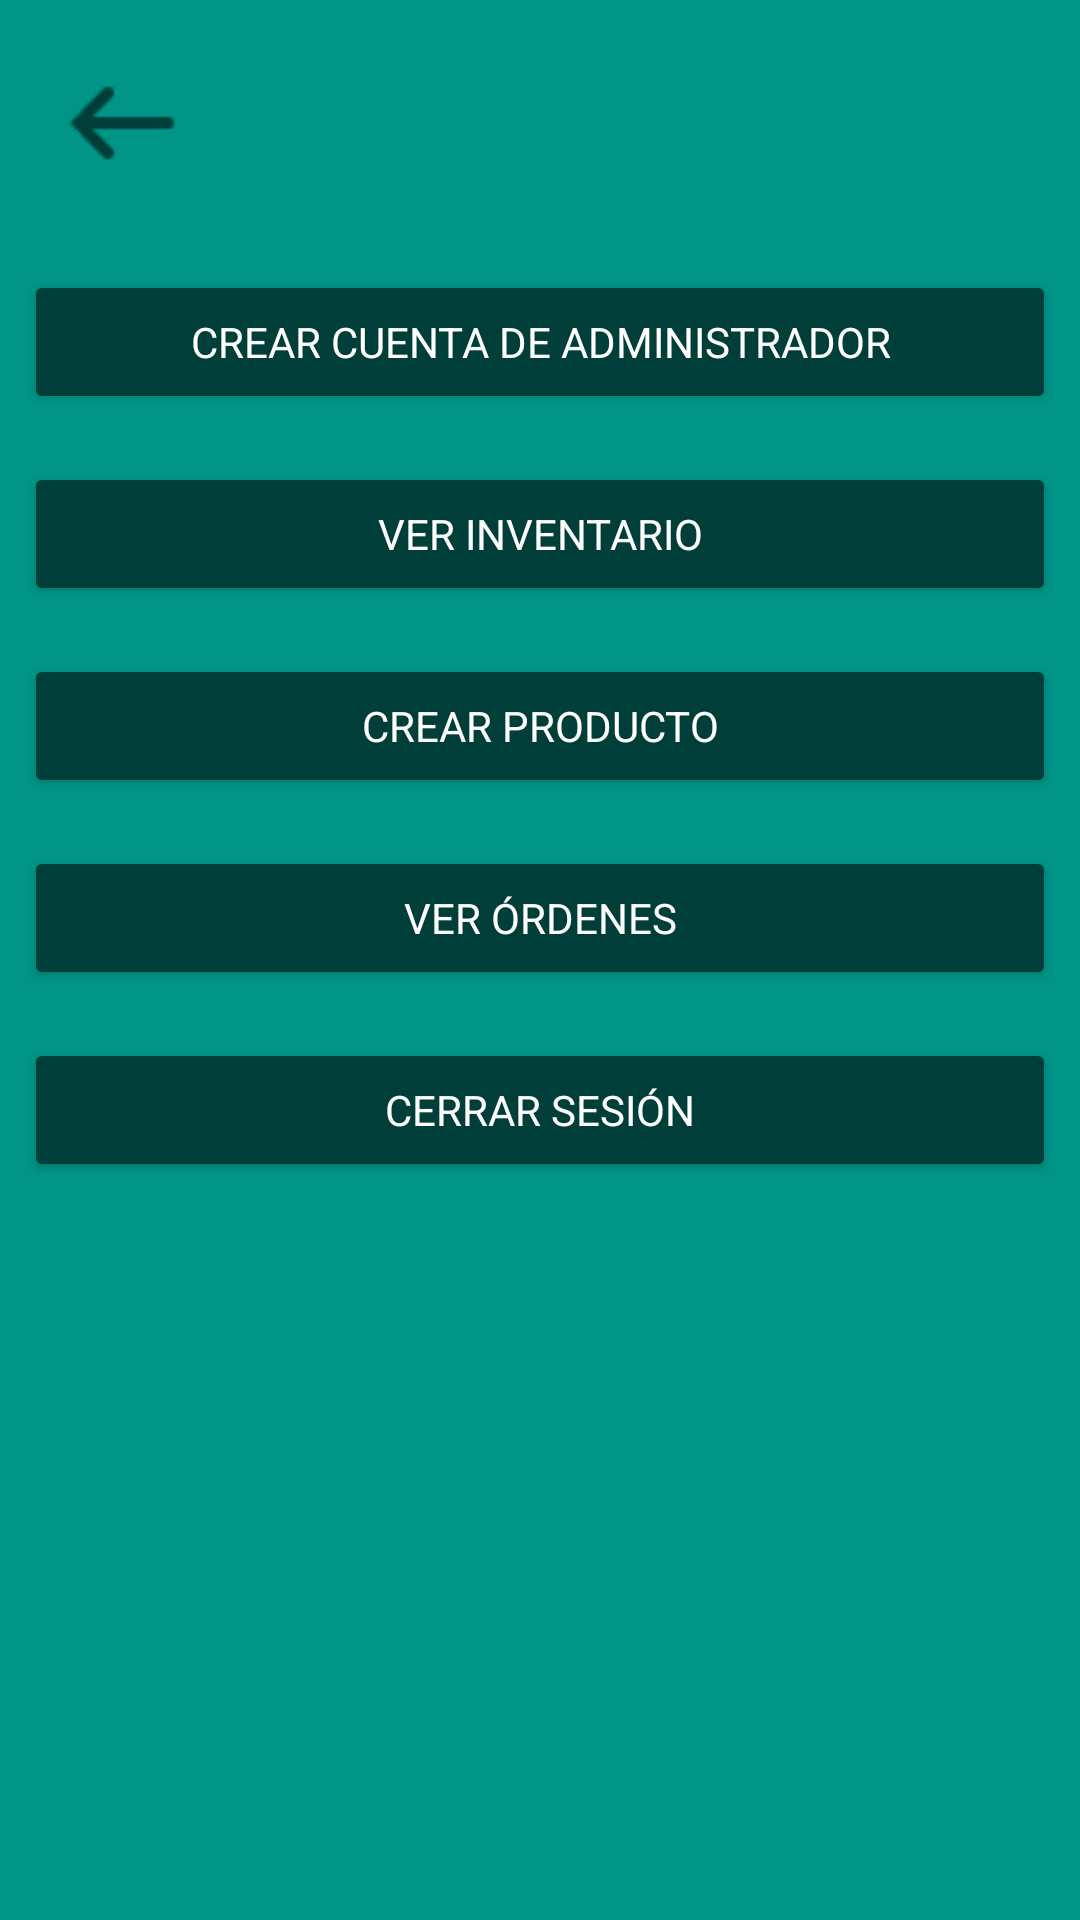

The Android layout XML behind this screen, and the referenced resources:
<!-- AndroidManifest.xml: application theme Theme.TheFashionGateway -->
<!-- res/layout/activity_view_admin.xml -->
<?xml version="1.0" encoding="utf-8"?>
<LinearLayout xmlns:android="http://schemas.android.com/apk/res/android"
    android:layout_width="match_parent"
    android:layout_height="match_parent"
    xmlns:tools="http://schemas.android.com/tools"
    android:orientation="vertical"
    tools:context=".activity_view_admin"
    android:background="#009587">
    <ImageView
        android:id="@+id/btnBack"
        android:layout_width="wrap_content"
        android:layout_height="wrap_content"
        android:src="@drawable/back_icon"
        android:layout_margin="16dp"/>
    <LinearLayout
        android:layout_width="match_parent"
        android:layout_height="wrap_content"
        android:orientation="vertical"
        android:gravity="center_vertical">
        <Button
            android:id="@+id/btnCreateAdminAccount"
            android:layout_width="match_parent"
            android:layout_height="wrap_content"
            android:layout_margin="8dp"
            android:backgroundTint="#003F39"
            android:text="Crear cuenta de administrador"
            android:textColor="#FFFFFF"
            android:elevation="4dp"/>

        <Button
            android:id="@+id/btnViewInventory"
            android:layout_width="match_parent"
            android:layout_height="wrap_content"
            android:layout_margin="8dp"
            android:backgroundTint="#003F39"
            android:text="Ver Inventario"
            android:textColor="#FFFFFF"
            android:elevation="4dp"/>

        <Button
            android:id="@+id/btnCreateProduct"
            android:layout_width="match_parent"
            android:layout_height="wrap_content"
            android:layout_margin="8dp"
            android:backgroundTint="#003F39"
            android:text="Crear Producto"
            android:textColor="#FFFFFF"
            android:elevation="4dp"/>

        <Button
            android:id="@+id/btnViewOrders"
            android:layout_width="match_parent"
            android:layout_height="wrap_content"
            android:layout_margin="8dp"
            android:backgroundTint="#003F39"
            android:text="Ver Órdenes"
            android:textColor="#FFFFFF"
            android:elevation="4dp"/>

        <Button
            android:id="@+id/btnLogout"
            android:layout_width="match_parent"
            android:layout_height="wrap_content"
            android:layout_margin="8dp"
            android:backgroundTint="#003F39"
            android:text="Cerrar Sesión"
            android:textColor="#FFFFFF"
            android:elevation="4dp"/>

    </LinearLayout>



</LinearLayout>
<!-- resources referenced by this layout -->
<resources>
  <!-- drawable back_icon: png bitmap (drawable, 430 bytes) -->
  <style name="Theme.TheFashionGateway" parent="Base.Theme.TheFashionGateway">
          <item name="windowActionBar">false</item>
          <item name="windowNoTitle">true</item>
          <item name="android:actionBarStyle">@style/MyActionBar</item>
  
          <item name="colorPrimary">#97AFAD</item>
          <item name="colorPrimaryVariant">#006158</item>
          <item name="colorOnPrimary">#CEFFFA</item>
          
  
          <item name="colorOnSecondary">#CEFFFA</item>
          <item name="android:itemBackground">@color/white</item>
          <item name="android:statusBarColor">#009688</item>
          <item name="android:windowContentTransitions">true</item>
          <item name="fontFamily">@font/avenirnext</item>
      </style>
  <style name="Base.Theme.TheFashionGateway" parent="Theme.Material3.DayNight.NoActionBar">
          <item name="colorPrimary">#97AFAD</item>
          <item name="colorPrimaryVariant">#006158</item>
          <item name="colorOnPrimary">#CEFFFA</item>
          
          <item name="colorSecondary">#006158</item>
          <item name="colorSecondaryVariant">#CEFFFA</item>
          <item name="colorOnSecondary">#CEFFFA</item>
          <item name="android:itemBackground">@color/white</item>
  
          <item name="android:statusBarColor">#009688</item>
          <item name="android:windowContentTransitions">true</item>
          <item name="fontFamily">@font/avenirnext</item>
      </style>
  <style name="MyActionBar" parent="@style/Widget.AppCompat.ActionBar">
          <item name="android:background">#006158</item>
      </style>
  <color name="white">#FFFFFFFF</color>
</resources>
